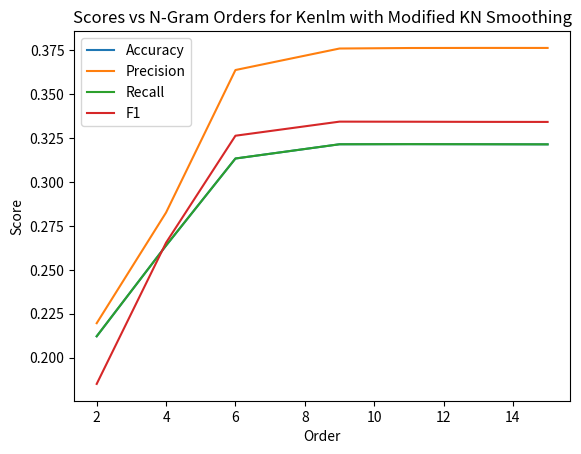

Generate this figure with matplotlib:
import matplotlib.pyplot as plt


Accuracy =   [0.21219067094451155, 0.2638667889414831, 0.3134294299874689, 0.32153968034044844, 0.3216025095671312, 0.32155883609164554, 0.32148953975237915]
Precision = [0.2196333421321172, 0.28266904162775774, 0.36381690532036315, 0.37606622362846215, 0.376352045231426, 0.37640581124201705, 0.3763934954065061]
Recall = [0.21219067094451155, 0.2638667889414831, 0.3134294299874689, 0.32153968034044844, 0.3216025095671312, 0.32155883609164554, 0.32148953975237915]
F1 = [0.1850581504156728, 0.26549732574589424, 0.3264059795160908, 0.33442684031942976, 0.334377446638489, 0.33429488639003807, 0.33426095173352877]
Orders = [2, 4, 6 ,9, 11, 13, 15]

plt.plot(Orders, Accuracy, label = "Accuracy")
plt.plot(Orders, Precision, label = "Precision")
plt.plot(Orders, Recall, label = "Recall")
plt.plot(Orders, F1, label = "F1")
plt.xlabel('Order')
plt.ylabel('Score')
plt.title('Scores vs N-Gram Orders for Kenlm with Modified KN Smoothing')
# plt.xticks(Orders)
plt.legend()
plt.show()


# 0.3222, 0.3887920458672979, 0.3222, 0.35477980388124136  # 9
# 0.3208, 0.38802064925394425, 0.3208, 0.35342992179514493 # 10
# 0.3208, 0.3868513637117035, 0.3208, 0.35500753306615335 # 13
# 0.321, 0.38756223925144634, 0.321, 0.35546347990696714 # 15

# Kruskal walis in R

# group6 <- c(0.3118, 0.37814278113770916, 0.3118, 0.34639908896386956)
# group9 <- c(0.3222, 0.3887920458672979, 0.3222, 0.35477980388124136)
# group10 <- c(0.3208, 0.38802064925394425, 0.3208, 0.35342992179514493)
# group13 <- c(0.3208, 0.3868513637117035, 0.3208, 0.35500753306615335)
# group15 <- c(0.321, 0.38756223925144634, 0.321, 0.35546347990696714)
# data <- list(group6, group9, group10, group13, group15)
# result <- kruskal.test(data)
# print(result)